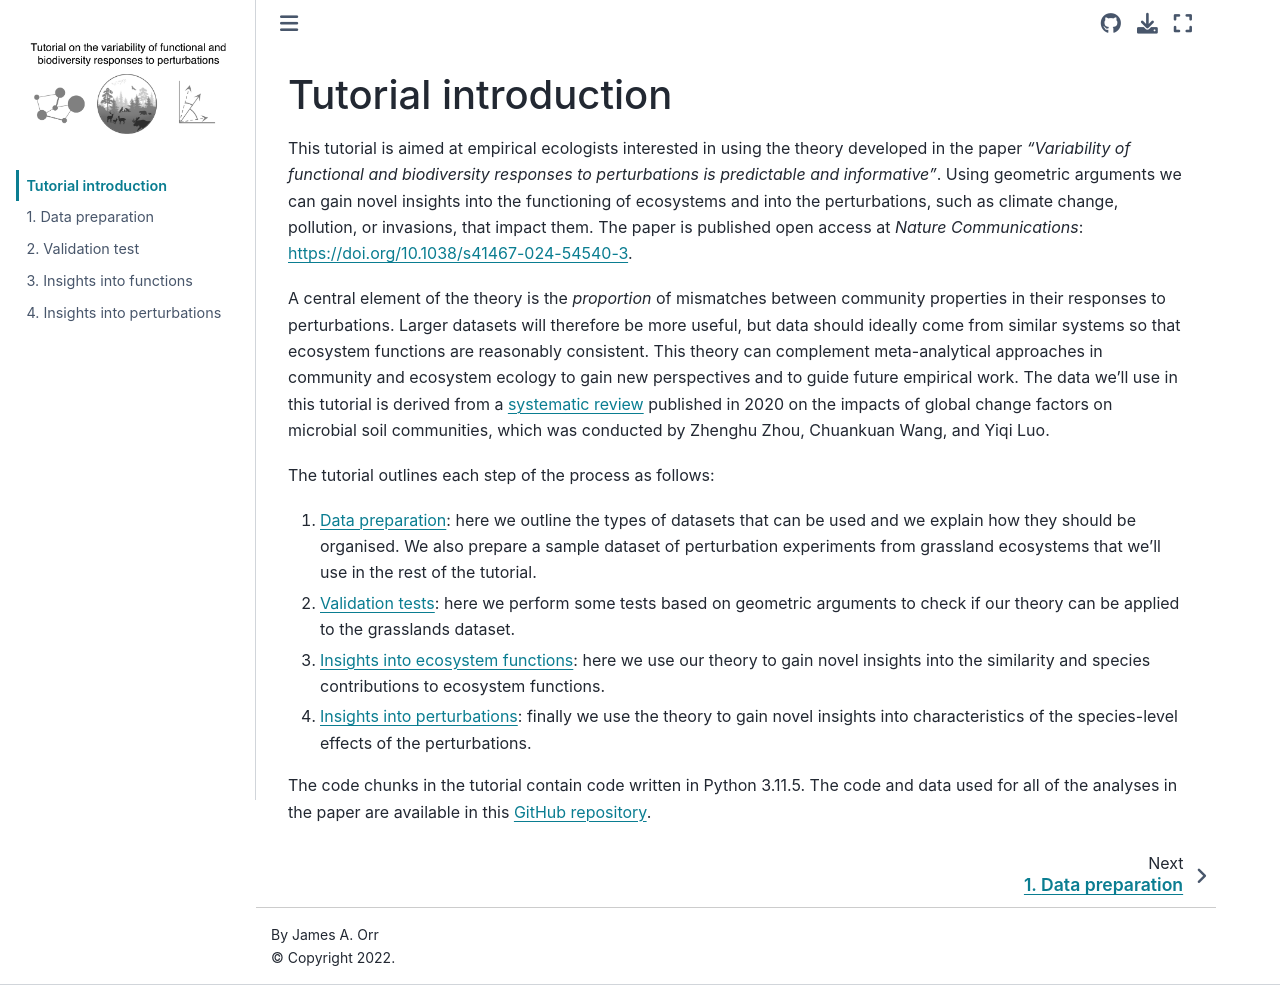

repository: jamesaorr/community-properties-tutorial · page: intro.html · generator: jekyll

# Tutorial introduction

This tutorial is aimed at empirical ecologists interested in using the theory developed in the paper *"Variability of functional and biodiversity responses to perturbations is predictable and informative"*. Using geometric arguments we can gain novel insights into the functioning of ecosystems and into the perturbations, such as climate change, pollution, or invasions, that impact them. The paper is currently available as a [preprint](https://doi.org/10.1101/2022.06.20.496833) on *BioRxiv*. 

A central element of the theory is the *proportion* of mismatches between community properties in their responses to perturbations. Larger datasets will therefore be morer useful, but data should ideally come from similar systems so that ecosystem functions are reasonably consistent. This theory can complement meta-analytical approaches in community and ecosystem ecology to gain new perspectives and to guide future empirical work. The data we'll use in this tutorial is derived from a [systematic review](https://doi.org/10.1038/s41467-020-16881-7) published in 2020 on the impacts of global change factors on microbial soil communities, which was conducted by Zhenghu Zhou, Chuankuan Wang, and Yiqi Luo. 

The tutorial outlines each step of the process as follows: 

1. [Data preparation](data-preparation.ipynb): here we outline the types of datasets that can be used and we explain how they should be organised. We also prepare a sample dataset of perturbation experiments from grassland ecosystems that we'll use in the rest of the tutorial. 
   
2. [Validation tests](validation.ipynb): here we perform some tests based on geometric arguments to check if our theory can be applied to the grasslands dataset. 

   
3. [Insights into ecosystem functions](ecosystem-functions.ipynb): here we use our theory to gain novel insights into the similarity and species contributions to ecosystem functions. 
   
4. [Insights into perturbations](perturbations.ipynb): finally we use the theory to gain novel insights into characteristics of the species-level effects of the perturbations. 
   
The code chunks in the tutorial contain code written in Python 3.11.5. The code and data used for all of the analyses in the paper are available in this [GitHub repository](https://github.com/jamesaorr/community-properties).  
